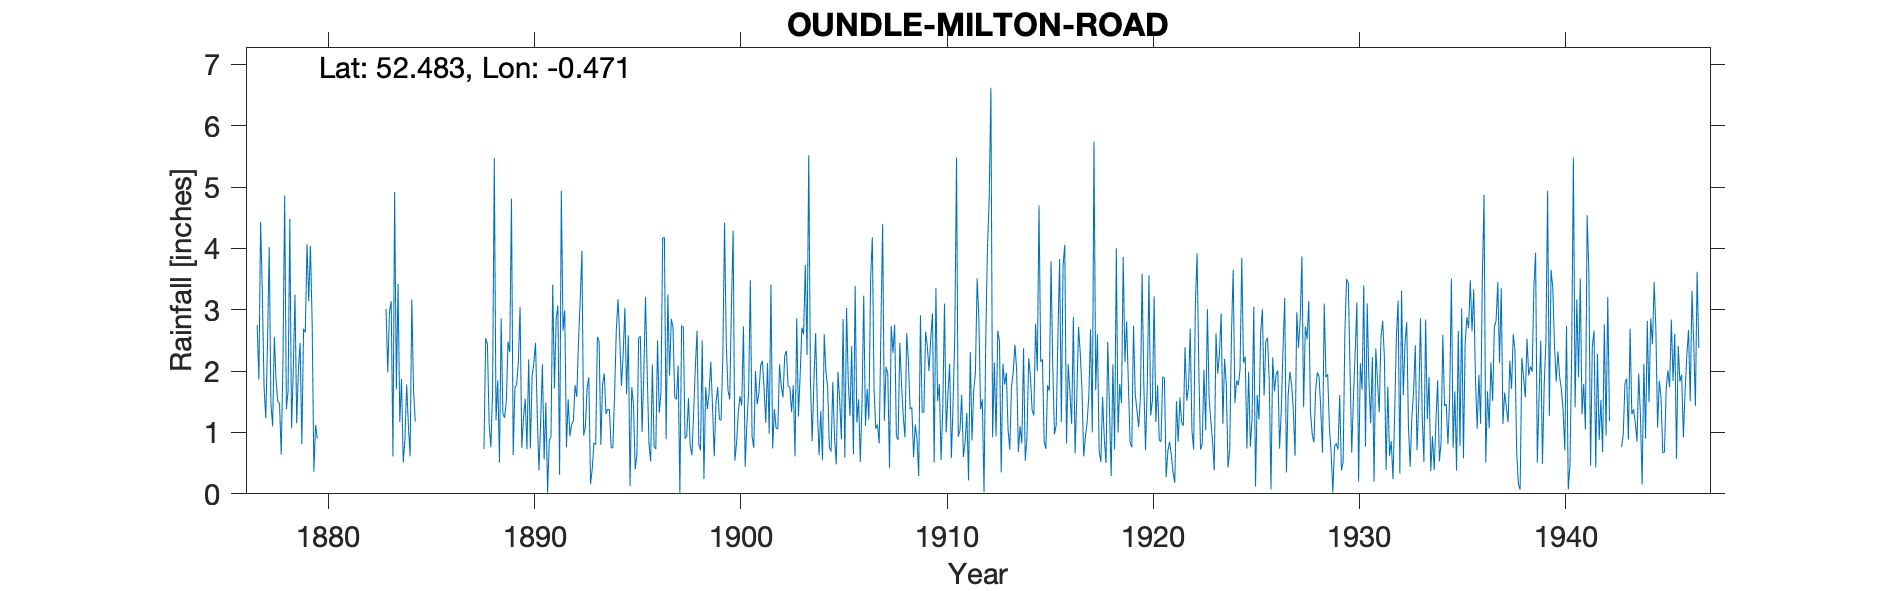

Source data for this figure (header and first rows):
OUNDLE-MILTON-ROAD, , , , , , , , , , , , , , , , , , , , , , , 
Grid ref, TL039882, Long, -0.4714, Lat, 52.48, Elevation, 105, ft, , , , , , , , , , , , , , , 
Station no, 1135, , , , , , , , , , , , , , , , , , , , , , 
, 1870, 1871, 1872, 1873, 1874, 1875, 1876, 1877, 1878, 1879, 1880, 1881, 1882, 1883, 1884, 1885, 1886, 1887, 1888, 1889, 1890, 1891, 1892
January, , , , , , , , 2.75, 1.5, 2.03, , , , , 1.87, , , , 0.73, 1.24, 1.55, 1.49, 0.76
February, , , , , , , , 1.86, 1.48, 2.46, , , , , 0.51, , , , 2.54, 1.51, 0.73, 0.02, 1.54
March, , , , , , , , 4.43, 0.64, 0.81, , , , , 0.89, , , , 2.43, 2.48, 2.19, 0.87, 0.94
April, , , , , , , , 3.27, 2.14, 2.69, , , , 3.01, 1.78, , , , 1.14, 2.31, 0.74, 0.93, 1.13
May, , , , , , , , 1.75, 4.86, 2.63, , , , 1.98, 1.12, , , , 0.76, 4.81, 1.92, 3.41, 1.19
June, , , , , , , , 1.23, 1.38, 4.07, , , , 2.97, 0.61, , , , 1.67, 0.63, 2.13, 1.72, 1.77
July, , , , , , , , 2.42, 1.68, 3.14, , , , 3.14, 3.17, , , , 5.47, 1.73, 2.46, 2.85, 1.58
August, , , , , , , , 4.02, 4.48, 4.04, , , , 0.61, 1.69, , , , 1.2, 1.78, 1.28, 3.07, 2.47
September, , , , , , , , 1.47, 1.07, 2.79, , , , 4.92, 1.18, , , , 1.85, 2.15, 0.38, 0.31, 3.16
October, , , , , , , , 1.1, 2, 0.36, , , , 1.7, , , , , 0.51, 3.04, 1.2, 4.94, 3.96
November, , , , , , , , 2.56, 3.25, 1.12, , , , 3.42, 1.02, , , , 2.86, 0.75, 2.11, 2.66, 0.95
December, , , , , , , , 1.84, 1.15, 0.9, , , , 1.17, , , , , 1.3, 1.25, 0.56, 2.99, 1.09
Total, , , , , , , , 28.7, 25.63, 27.04, , , , , , , , , 22.46, 23.68, 17.25, 25.26, 20.54
1881 estimated so removed, , , , , , , , , , , , , , , , , , , , , , , 
1882 estimated so removed, , , , , , , , , , , , , , , , , , , , , , , 
1883 Jan, Feb, Mar estimated so removed, , , , , , , , , , , , , , , , , , , , , , , 
1884 Oct, Dec estimated so removed, , , , , , , , , , , , , , , , , , , , , , , 
1885 estimated so removed, , , , , , , , , , , , , , , , , , , , , , , 
1886 estimated so removed, , , , , , , , , , , , , , , , , , , , , , , 
1887 estimated so removed, , , , , , , , , , , , , , , , , , , , , , , 
1915 Apr IDR, , , , , , , , , , , , , , , , , , , , , , , 
